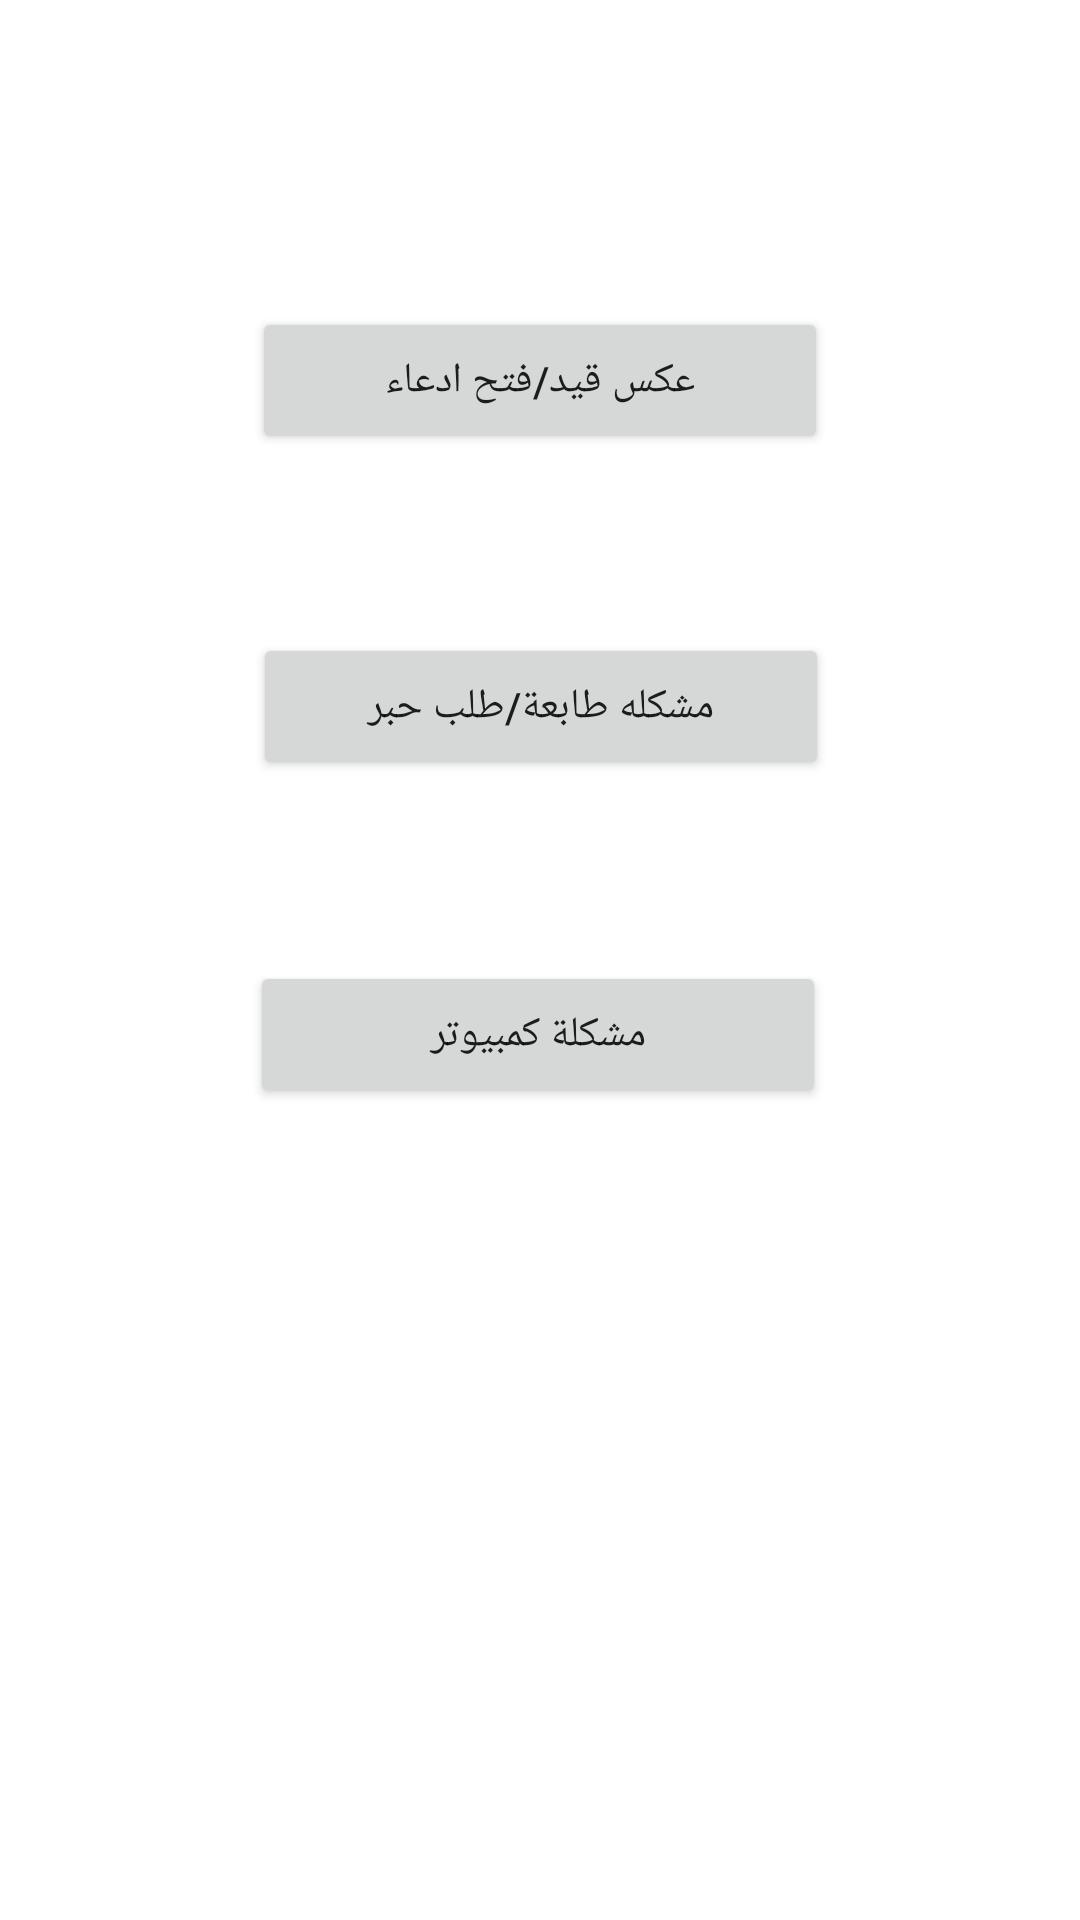

Here is an Android app screen rendered from its layout file. Give the layout XML and the strings, colors and styles it references.
<!-- AndroidManifest.xml: application theme Theme.Al_Manara -->
<!-- res/layout/activity_main.xml -->
<?xml version="1.0" encoding="utf-8"?>
<androidx.constraintlayout.widget.ConstraintLayout xmlns:android="http://schemas.android.com/apk/res/android"
    xmlns:app="http://schemas.android.com/apk/res-auto"
    xmlns:tools="http://schemas.android.com/tools"
    android:layout_width="match_parent"
    android:layout_height="match_parent"
    tools:context=".MainActivity">


    <Button
        android:id="@+id/btn1"
        android:layout_width="192dp"
        android:layout_height="49dp"
        android:text="عكس قيد/فتح ادعاء"
        app:layout_constraintBottom_toBottomOf="parent"
        app:layout_constraintEnd_toEndOf="parent"
        app:layout_constraintStart_toStartOf="parent"
        app:layout_constraintTop_toTopOf="parent"
        app:layout_constraintVertical_bias="0.173" />

    <Button
        android:id="@+id/btn3"
        android:layout_width="192dp"
        android:layout_height="49dp"
        android:text="مشكلة كمبيوتر"
        app:layout_constraintBottom_toBottomOf="parent"
        app:layout_constraintEnd_toEndOf="parent"
        app:layout_constraintHorizontal_bias="0.497"
        app:layout_constraintStart_toStartOf="parent"
        app:layout_constraintTop_toTopOf="parent"
        app:layout_constraintVertical_bias="0.542" />

    <Button
        android:id="@+id/btn2"
        android:layout_width="192dp"
        android:layout_height="49dp"
        android:text="مشكله طابعة/طلب حبر"
        app:layout_constraintBottom_toBottomOf="parent"
        app:layout_constraintEnd_toEndOf="parent"
        app:layout_constraintHorizontal_bias="0.502"
        app:layout_constraintStart_toStartOf="parent"
        app:layout_constraintTop_toTopOf="parent"
        app:layout_constraintVertical_bias="0.357" />
</androidx.constraintlayout.widget.ConstraintLayout>
<!-- resources referenced by this layout -->
<resources>
  <style name="Theme.Al_Manara" parent="Theme.MaterialComponents.DayNight.DarkActionBar">
          
          <item name="colorPrimary">@color/purple_500</item>
          <item name="colorPrimaryVariant">@color/purple_700</item>
          <item name="colorOnPrimary">@color/white</item>
          
          <item name="colorSecondary">@color/teal_200</item>
          <item name="colorSecondaryVariant">@color/teal_700</item>
          <item name="colorOnSecondary">@color/black</item>
          
          <item name="android:statusBarColor" tools:targetApi="l">?attr/colorPrimaryVariant</item>
          
      </style>
  <!-- not gathered from this repository: default colours our renderer supplied (Android Studio template values) -->
  <color name="purple_500">#FF6200EE</color>
  <color name="purple_700">#FF3700B3</color>
  <color name="teal_200">#FF03DAC5</color>
  <color name="teal_700">#FF018786</color>
  <color name="black">#FF000000</color>
  <color name="white">#FFFFFFFF</color>
</resources>
